Labelled photos from "SAR", an image-classification folder in danfye/01SAR_HROS. The possible labels are: photovoltaic, airplane, beach, bridge, crosswalk, golf course, oil tank, river, runway, ship.

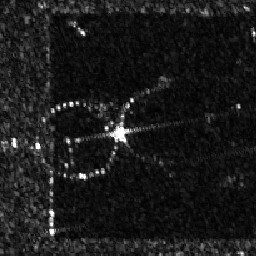
Label: oil tank

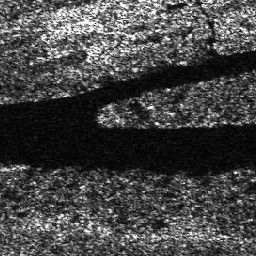
Label: river

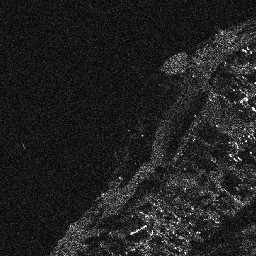
Label: beach

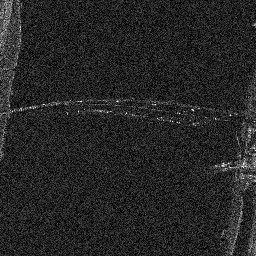
Label: bridge

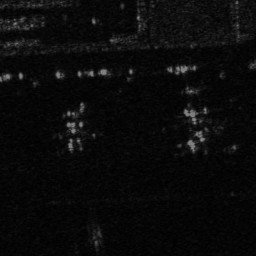
Label: airplane

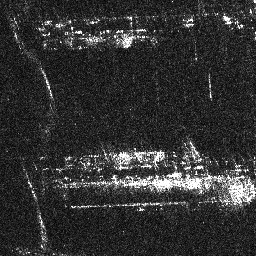
Label: ship
